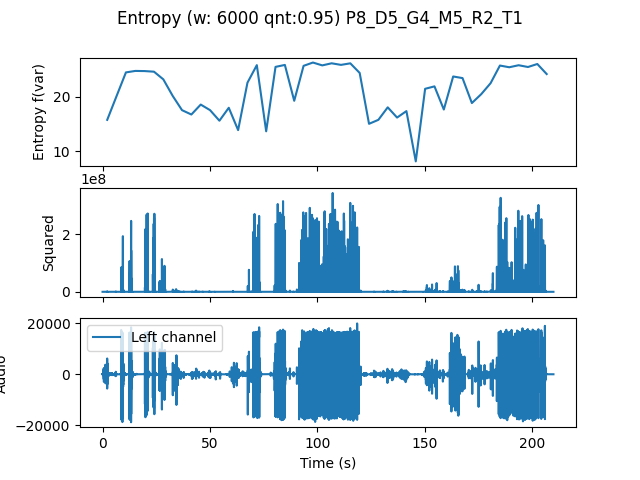

The table this chart was drawn from, first rows:
, t0, var
0.0, 0.0, 15.72
4.354, 4.354, 20.08
8.707, 8.707, 24.42
13.06, 13.06, 24.69
17.41, 17.41, 24.67
21.77, 21.77, 24.55
26.12, 26.12, 23.15
30.48, 30.48, 20.12
34.83, 34.83, 17.49
39.18, 39.18, 16.7
43.54, 43.54, 18.52
47.89, 47.89, 17.5
52.24, 52.24, 15.56
56.6, 56.6, 17.93
60.95, 60.95, 13.84
65.31, 65.31, 22.54
69.66, 69.66, 25.76
74.01, 74.01, 13.62
78.37, 78.37, 25.44
82.72, 82.72, 25.79
87.07, 87.07, 19.21
91.43, 91.43, 25.63
95.78, 95.78, 26.23
100.1, 100.1, 25.71
104.5, 104.5, 26.09
108.8, 108.8, 25.8
113.2, 113.2, 26.09
117.6, 117.6, 24.32
121.9, 121.9, 14.99
126.3, 126.3, 15.72
130.6, 130.6, 18.01
135, 135, 16.14
139.3, 139.3, 17.32
143.7, 143.7, 8.101
148, 148, 21.41
152.4, 152.4, 21.86
156.7, 156.7, 17.61
161.1, 161.1, 23.68
165.4, 165.4, 23.38
169.8, 169.8, 18.8
174.1, 174.1, 20.43
178.5, 178.5, 22.44
182.9, 182.9, 25.68
187.2, 187.2, 25.37
191.6, 191.6, 25.74
195.9, 195.9, 25.41
200.3, 200.3, 25.96
204.6, 204.6, 24.12
